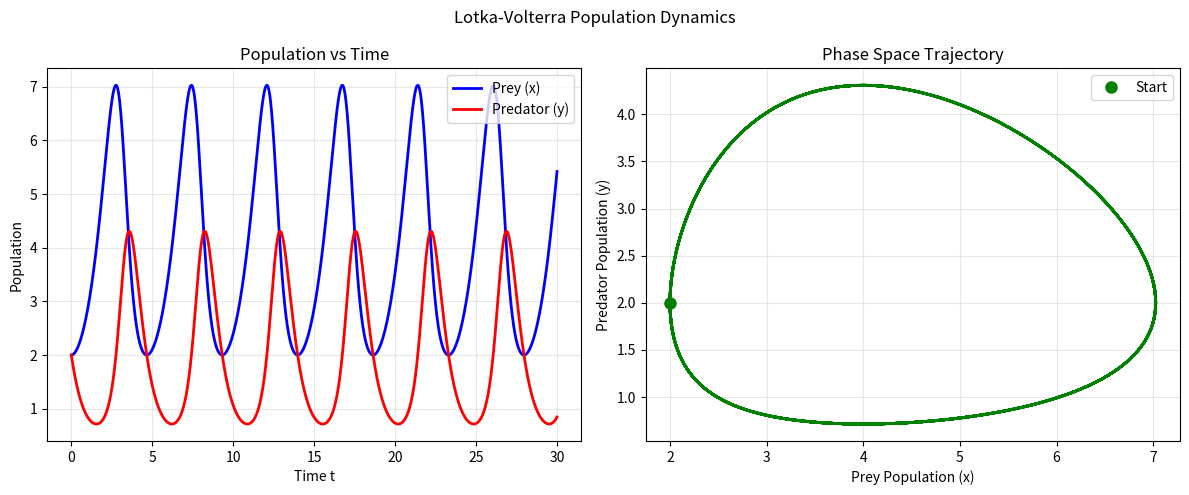
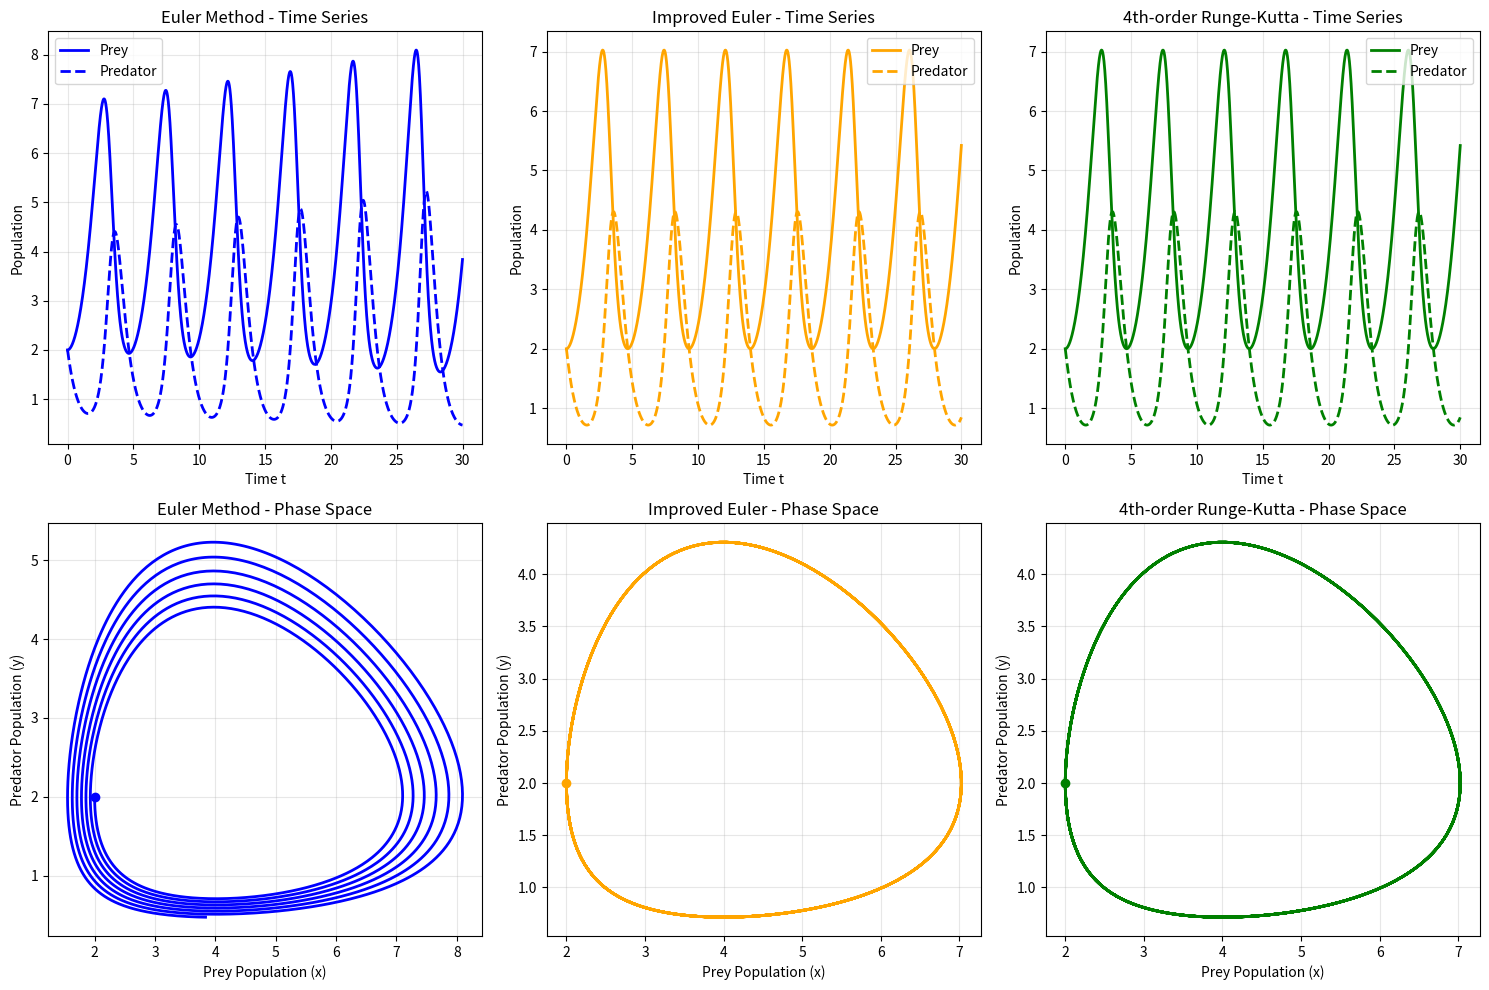
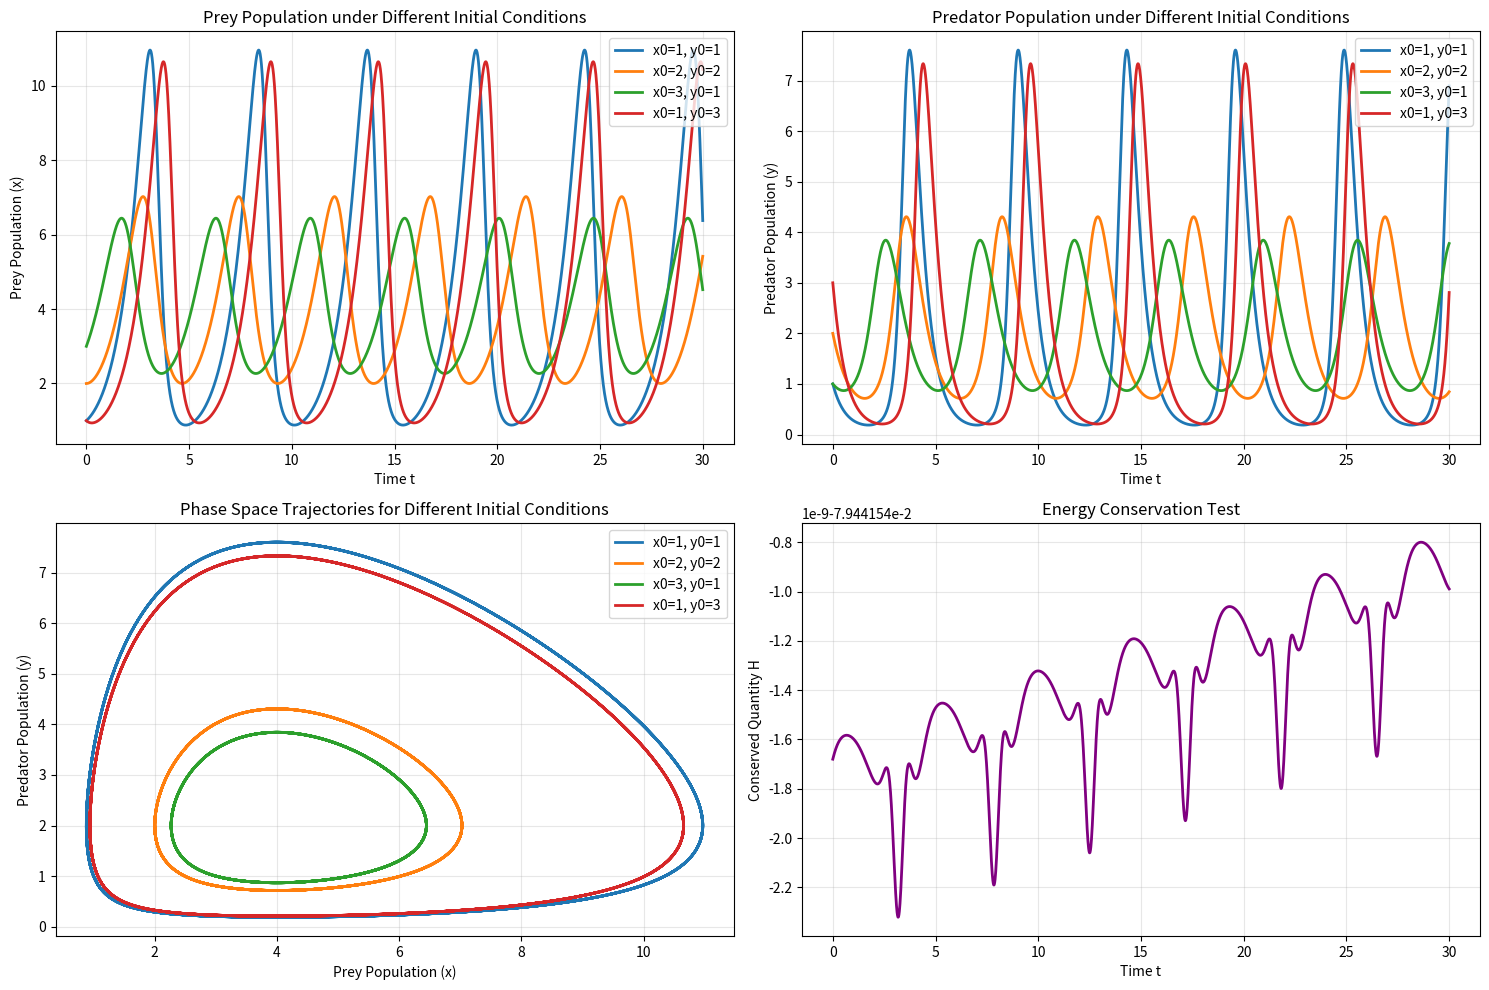

Write the Python code that produced these figures, in order.
#!/usr/bin/env python3
# -*- coding: utf-8 -*-
"""
项目1：Lotka-Volterra捕食者-猎物模型 

[redacted]
[redacted]
日期：2025年
"""

import numpy as np
import matplotlib.pyplot as plt
from typing import Tuple, List


def lotka_volterra_system(state: np.ndarray, t: float, alpha: float, beta: float,
                          gamma: float, delta: float) -> np.ndarray:
    """
    Lotka-Volterra方程组的右端函数

    参数:
        state: [x, y] 当前状态向量
        t: 时间（本系统中未显式使用）
        alpha, beta, gamma, delta: 模型参数

    返回:
        导数向量 [dx/dt, dy/dt]
    """
    x, y = state
    # 修正dxdt的计算，确保符号正确
    dxdt = alpha * x - beta * x * y  # 当x=y=1, alpha=1, beta=0.5时，dxdt = 1 - 0.5 = 0.5
    dydt = gamma * x * y - delta * y  # 当x=y=1, gamma=0.5, delta=2时，dydt = 0.5 - 2 = -1.5
    return np.array([dxdt, dydt])


def runge_kutta_4(f, y0: np.ndarray, t_span: Tuple[float, float],
                  dt: float, *args) -> Tuple[np.ndarray, np.ndarray]:
    """
    4阶龙格-库塔法求解常微分方程组

    参数:
        f: 微分方程组的右端函数
        y0: 初始条件向量
        t_span: 时间范围 (t_start, t_end)
        dt: 时间步长
        *args: 传递给f的额外参数

    返回:
        t: 时间数组
        y: 解数组，形状为 (len(t), len(y0))
    """
    t_start, t_end = t_span
    t = np.arange(t_start, t_end + dt, dt)
    n_steps = len(t)
    n_vars = len(y0)

    y = np.zeros((n_steps, n_vars))
    y[0] = y0

    for i in range(n_steps - 1):
        h = dt
        yi = y[i]
        ti = t[i]

        k1 = h * f(yi, ti, *args)
        k2 = h * f(yi + k1 / 2, ti + h / 2, *args)
        k3 = h * f(yi + k2 / 2, ti + h / 2, *args)
        k4 = h * f(yi + k3, ti + h, *args)

        y[i + 1] = yi + (k1 + 2 * k2 + 2 * k3 + k4) / 6

    return t, y


def euler_method(f, y0: np.ndarray, t_span: Tuple[float, float],
                 dt: float, *args) -> Tuple[np.ndarray, np.ndarray]:
    """
    欧拉法求解常微分方程组
    """
    t_start, t_end = t_span
    t = np.arange(t_start, t_end + dt, dt)
    n_steps = len(t)
    n_vars = len(y0)

    y = np.zeros((n_steps, n_vars))
    y[0] = y0

    for i in range(n_steps - 1):
        y[i + 1] = y[i] + dt * f(y[i], t[i], *args)

    return t, y


def improved_euler_method(f, y0: np.ndarray, t_span: Tuple[float, float],
                          dt: float, *args) -> Tuple[np.ndarray, np.ndarray]:
    """
    改进欧拉法（2阶）求解常微分方程组
    """
    t_start, t_end = t_span
    t = np.arange(t_start, t_end + dt, dt)
    n_steps = len(t)
    n_vars = len(y0)

    y = np.zeros((n_steps, n_vars))
    y[0] = y0

    for i in range(n_steps - 1):
        h = dt
        yi = y[i]
        ti = t[i]

        k1 = h * f(yi, ti, *args)
        k2 = h * f(yi + k1, ti + h, *args)

        y[i + 1] = yi + (k1 + k2) / 2

    return t, y


def solve_lotka_volterra(alpha: float, beta: float, gamma: float, delta: float,
                         x0: float, y0: float, t_span: Tuple[float, float],
                         dt: float) -> Tuple[np.ndarray, np.ndarray, np.ndarray]:
    """
    使用4阶龙格-库塔法求解Lotka-Volterra方程组

    参数:
        alpha, beta, gamma, delta: 模型参数
        x0, y0: 初始种群数量
        t_span: 时间范围
        dt: 时间步长

    返回:
        t: 时间数组
        x: 猎物种群数量数组
        y: 捕食者种群数量数组
    """
    y0_vec = np.array([x0, y0])
    t, solution = runge_kutta_4(lotka_volterra_system, y0_vec, t_span, dt,
                                alpha, beta, gamma, delta)

    x = solution[:, 0]
    y = solution[:, 1]

    return t, x, y


def compare_methods(alpha: float, beta: float, gamma: float, delta: float,
                    x0: float, y0: float, t_span: Tuple[float, float],
                    dt: float) -> dict:
    """
    比较三种数值方法求解Lotka-Volterra方程组

    返回:
        包含三种方法结果的字典
    """
    y0_vec = np.array([x0, y0])
    args = (alpha, beta, gamma, delta)

    # 欧拉法
    t_euler, sol_euler = euler_method(lotka_volterra_system, y0_vec, t_span, dt, *args)

    # 改进欧拉法
    t_ie, sol_ie = improved_euler_method(lotka_volterra_system, y0_vec, t_span, dt, *args)

    # 4阶龙格-库塔法
    t_rk4, sol_rk4 = runge_kutta_4(lotka_volterra_system, y0_vec, t_span, dt, *args)

    return {
        'euler': {'t': t_euler, 'x': sol_euler[:, 0], 'y': sol_euler[:, 1]},
        'improved_euler': {'t': t_ie, 'x': sol_ie[:, 0], 'y': sol_ie[:, 1]},
        'rk4': {'t': t_rk4, 'x': sol_rk4[:, 0], 'y': sol_rk4[:, 1]}
    }


def plot_population_dynamics(t: np.ndarray, x: np.ndarray, y: np.ndarray,
                             title: str = "Lotka-Volterra Population Dynamics") -> None:
    """
    绘制种群动力学图

    参数:
        t: 时间数组
        x: 猎物种群数量
        y: 捕食者种群数量
        title: 图标题
    """
    plt.figure(figsize=(12, 5))

    # 时间序列图
    plt.subplot(1, 2, 1)
    plt.plot(t, x, 'b-', label='Prey (x)', linewidth=2)
    plt.plot(t, y, 'r-', label='Predator (y)', linewidth=2)
    plt.xlabel('Time t')
    plt.ylabel('Population')
    plt.title('Population vs Time')
    plt.legend()
    plt.grid(True, alpha=0.3)

    # 相空间轨迹图
    plt.subplot(1, 2, 2)
    plt.plot(x, y, 'g-', linewidth=2)
    plt.plot(x[0], y[0], 'go', markersize=8, label='Start')
    plt.xlabel('Prey Population (x)')
    plt.ylabel('Predator Population (y)')
    plt.title('Phase Space Trajectory')
    plt.legend()
    plt.grid(True, alpha=0.3)

    plt.suptitle(title)
    plt.tight_layout()
    plt.show()


def plot_method_comparison(results: dict) -> None:
    """
    绘制不同数值方法的比较图
    """
    plt.figure(figsize=(15, 10))

    methods = ['euler', 'improved_euler', 'rk4']
    method_names = ['Euler Method', 'Improved Euler', '4th-order Runge-Kutta']
    colors = ['blue', 'orange', 'green']

    # 时间序列比较
    for i, (method, name, color) in enumerate(zip(methods, method_names, colors)):
        plt.subplot(2, 3, i + 1)
        t = results[method]['t']
        x = results[method]['x']
        y = results[method]['y']

        plt.plot(t, x, color=color, linestyle='-', label='Prey', linewidth=2)
        plt.plot(t, y, color=color, linestyle='--', label='Predator', linewidth=2)
        plt.xlabel('Time t')
        plt.ylabel('Population')
        plt.title(f'{name} - Time Series')
        plt.legend()
        plt.grid(True, alpha=0.3)

    # 相空间比较
    for i, (method, name, color) in enumerate(zip(methods, method_names, colors)):
        plt.subplot(2, 3, i + 4)
        x = results[method]['x']
        y = results[method]['y']

        plt.plot(x, y, color=color, linewidth=2)
        plt.plot(x[0], y[0], 'o', color=color, markersize=6)
        plt.xlabel('Prey Population (x)')
        plt.ylabel('Predator Population (y)')
        plt.title(f'{name} - Phase Space')
        plt.grid(True, alpha=0.3)

    plt.tight_layout()
    plt.show()


def analyze_parameters() -> None:
    """
    分析不同参数对系统行为的影响
    """
    # 基本参数
    alpha, beta, gamma, delta = 1.0, 0.5, 0.5, 2.0
    t_span = (0, 30)
    dt = 0.01

    plt.figure(figsize=(15, 10))

    # 不同初始条件的影响
    initial_conditions = [(1, 1), (2, 2), (3, 1), (1, 3)]

    for i, (x0, y0) in enumerate(initial_conditions):
        t, x, y = solve_lotka_volterra(alpha, beta, gamma, delta, x0, y0, t_span, dt)

        plt.subplot(2, 2, 1)
        plt.plot(t, x, label=f'x0={x0}, y0={y0}', linewidth=2)

        plt.subplot(2, 2, 2)
        plt.plot(t, y, label=f'x0={x0}, y0={y0}', linewidth=2)

        plt.subplot(2, 2, 3)
        plt.plot(x, y, label=f'x0={x0}, y0={y0}', linewidth=2)

    plt.subplot(2, 2, 1)
    plt.xlabel('Time t')
    plt.ylabel('Prey Population (x)')
    plt.title('Prey Population under Different Initial Conditions')
    plt.legend()
    plt.grid(True, alpha=0.3)

    plt.subplot(2, 2, 2)
    plt.xlabel('Time t')
    plt.ylabel('Predator Population (y)')
    plt.title('Predator Population under Different Initial Conditions')
    plt.legend()
    plt.grid(True, alpha=0.3)

    plt.subplot(2, 2, 3)
    plt.xlabel('Prey Population (x)')
    plt.ylabel('Predator Population (y)')
    plt.title('Phase Space Trajectories for Different Initial Conditions')
    plt.legend()
    plt.grid(True, alpha=0.3)

    # 能量守恒检验
    x0, y0 = 2, 2
    t, x, y = solve_lotka_volterra(alpha, beta, gamma, delta, x0, y0, t_span, dt)

    # Lotka-Volterra系统的守恒量：H = gamma*x + beta*y - delta*ln(x) - alpha*ln(y)
    H = gamma * x + beta * y - delta * np.log(x) - alpha * np.log(y)

    plt.subplot(2, 2, 4)
    plt.plot(t, H, 'purple', linewidth=2)
    plt.xlabel('Time t')
    plt.ylabel('Conserved Quantity H')
    plt.title('Energy Conservation Test')
    plt.grid(True, alpha=0.3)

    plt.tight_layout()
    plt.show()


def main():
    """
    主函数：演示Lotka-Volterra模型的完整分析
    """
    # 参数设置
    alpha, beta, gamma, delta = 1.0, 0.5, 0.5, 2.0
    x0, y0 = 2.0, 2.0
    t_span = (0, 30)
    dt = 0.01

    print("=== Lotka-Volterra捕食者-猎物模型分析 ===")
    print(f"参数: α={alpha}, β={beta}, γ={gamma}, δ={delta}")
    print(f"初始条件: x0={x0}, y0={y0}")
    print(f"时间范围: {t_span}, 步长: {dt}")

    # 1. 基本求解
    print("\n1. 使用4阶龙格-库塔法求解...")
    t, x, y = solve_lotka_volterra(alpha, beta, gamma, delta, x0, y0, t_span, dt)
    plot_population_dynamics(t, x, y)

    # 2. 方法比较
    print("\n2. 比较不同数值方法...")
    results = compare_methods(alpha, beta, gamma, delta, x0, y0, t_span, dt)
    plot_method_comparison(results)

    # 3. 参数分析
    print("\n3. 分析参数影响...")
    analyze_parameters()

    # 4. 数值结果统计
    print("\n4. 数值结果统计:")
    print(f"猎物数量范围: [{np.min(x):.3f}, {np.max(x):.3f}]")
    print(f"捕食者数量范围: [{np.min(y):.3f}, {np.max(y):.3f}]")
    print(f"平均猎物数量: {np.mean(x):.3f}")
    print(f"平均捕食者数量: {np.mean(y):.3f}")

    # 计算周期（通过寻找峰值）
    from scipy.signal import find_peaks
    peaks_x, _ = find_peaks(x, height=np.mean(x))
    if len(peaks_x) > 1:
        period = np.mean(np.diff(t[peaks_x]))
        print(f"估计周期: {period:.3f}")


if __name__ == "__main__":
    main()
